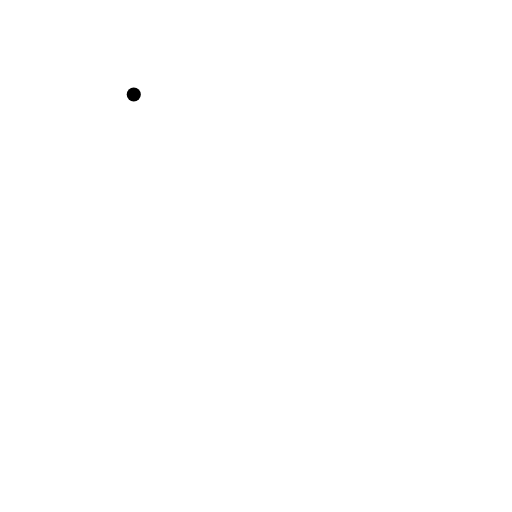
t = 0.00 s
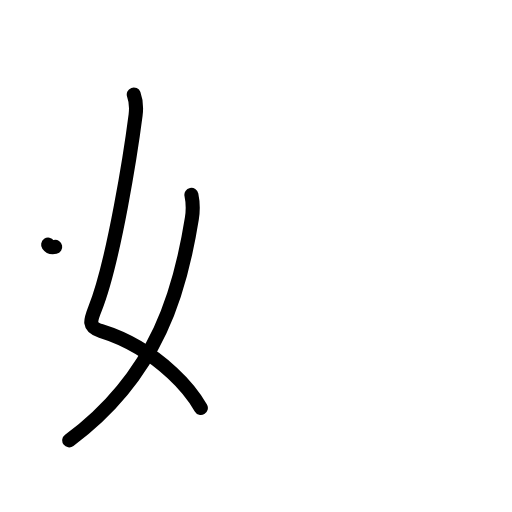
t = 2.20 s
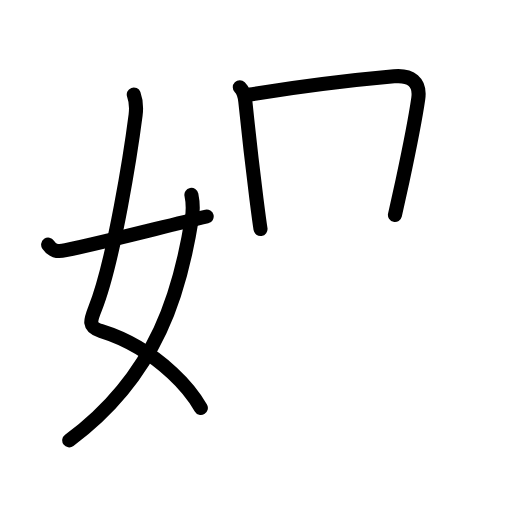
t = 4.40 s
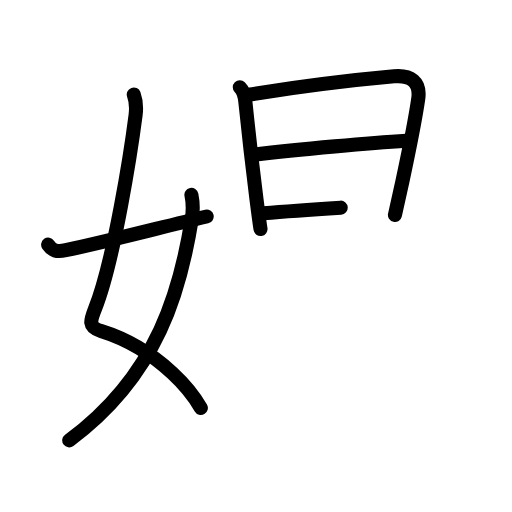
t = 6.60 s
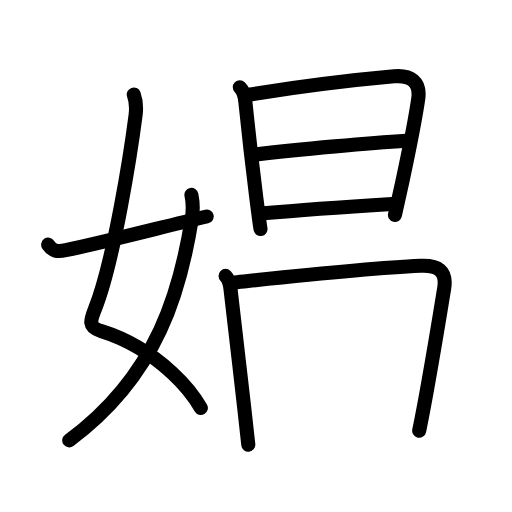
t = 8.80 s
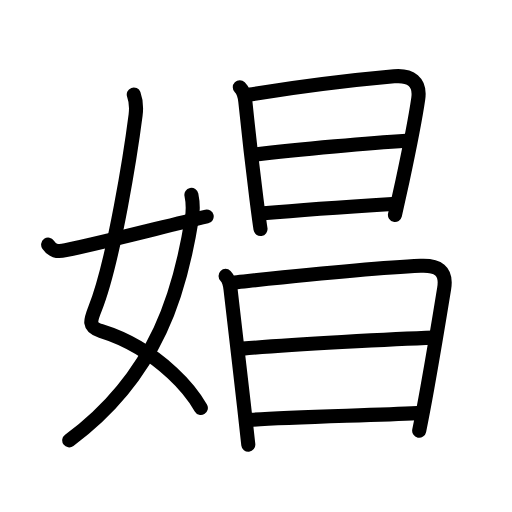
t = 11.00 s

The animated SVG that drew these frames (rendered in a browser with its animation timeline set to each time). Animation: 37 SMIL elements (animate=37); one cycle of 11.00 s.

<?xml version="1.0" encoding="UTF-8"?>
<!--
AniKanjiVG is licensed by CC-BY-SA Paul C. Sommerhoff (https://bitbucket.org/sommerhoff/anikanjivg).
AniKanjiVG uses KanjiVG which is licensed by CC-BY-SA Ulrich Apel (http://kanjivg.tagaini.net).
See also http://creativecommons.org/licenses/by-sa/3.0/
-->
<svg xmlns:kvg='http://kanjivg.tagaini.net' xmlns='http://www.w3.org/2000/svg' width='109' height='109' viewBox='0 0 109 109' style='fill:none;stroke:#000000;stroke-width:3;stroke-linecap:round;stroke-linejoin:round;' id="kvg:kanji_05a3c"><g id="kvg:05a3c" kvg:element="娼"><g id="kvg:05a3c-g1" kvg:element="女" kvg:variant="true" kvg:position="left" kvg:radical="general"><path id="kvg:05a3c-s1" kvg:type="㇛" d="M28.48,20.12c0.39,1.07,0.58,2.82,0.39,4.36c-0.92,7.16-4.58,31.1-8.65,41.28c-0.98,2.46-1.53,3.85,1.29,4.72c5.3,1.64,10.8,4.89,15.19,8.95c2.44,2.26,4.54,4.78,6.06,7.41"><animate attributeName="d" begin="0.0s" dur="0.2s" from="M28.48,20.12C28.48,20.12,28.48,20.12,28.48,20.12" to="M28.48,20.12c0.39,1.07,0.58,2.82,0.39,4.36" />
<animate attributeName="d" begin="0.2s" dur="0.2s" from="M28.48,20.12c0.39,1.07,0.58,2.82,0.39,4.36c0,0,0,0,0,0,0" to="M28.48,20.12c0.39,1.07,0.58,2.82,0.39,4.36c-0.92,7.16-4.58,31.1-8.65,41.28" />
<animate attributeName="d" begin="0.4s" dur="0.2s" from="M28.48,20.12c0.39,1.07,0.58,2.82,0.39,4.36c-0.92,7.16-4.58,31.1-8.65,41.28c0,0,0,0,0,0,0" to="M28.48,20.12c0.39,1.07,0.58,2.82,0.39,4.36c-0.92,7.16-4.58,31.1-8.65,41.28c-0.98,2.46-1.53,3.85,1.29,4.72" />
<animate attributeName="d" begin="0.6000000000000001s" dur="0.2s" from="M28.48,20.12c0.39,1.07,0.58,2.82,0.39,4.36c-0.92,7.16-4.58,31.1-8.65,41.28c-0.98,2.46-1.53,3.85,1.29,4.72c0,0,0,0,0,0,0" to="M28.48,20.12c0.39,1.07,0.58,2.82,0.39,4.36c-0.92,7.16-4.58,31.1-8.65,41.28c-0.98,2.46-1.53,3.85,1.29,4.72c5.3,1.64,10.8,4.89,15.19,8.95" />
<animate attributeName="d" begin="0.8s" dur="0.2s" from="M28.48,20.12c0.39,1.07,0.58,2.82,0.39,4.36c-0.92,7.16-4.58,31.1-8.65,41.28c-0.98,2.46-1.53,3.85,1.29,4.72c5.3,1.64,10.8,4.89,15.19,8.95c0,0,0,0,0,0,0" to="M28.48,20.12c0.39,1.07,0.58,2.82,0.39,4.36c-0.92,7.16-4.58,31.1-8.65,41.28c-0.98,2.46-1.53,3.85,1.29,4.72c5.3,1.64,10.8,4.89,15.19,8.95c2.44,2.26,4.54,4.78,6.06,7.41" />
</path>
<path id="kvg:05a3c-s2" kvg:type="㇒" d="M40.75,41.48c0.37,1.77,0.38,3.27,0.09,5.08c-2.34,14.61-6.97,33.06-26.1,47.19"><animate attributeName="d" begin="1.0s" dur="0.5s" from="M40.75,41.48C40.75,41.48,40.75,41.48,40.75,41.48" to="M40.75,41.48c0.37,1.77,0.38,3.27,0.09,5.08" />
<animate attributeName="d" begin="1.5s" dur="0.5s" from="M40.75,41.48c0.37,1.77,0.38,3.27,0.09,5.08c0,0,0,0,0,0,0" to="M40.75,41.48c0.37,1.77,0.38,3.27,0.09,5.08c-2.34,14.61-6.97,33.06-26.1,47.19" />
<animate attributeName="d" begin="0s" dur="1.0s" from="M-100,-100" to="M-100,-100" />
</path>
<path id="kvg:05a3c-s3" kvg:type="㇀/㇐" d="M10.25,52.09c0.88,1.28,1.78,1.59,3.75,1.18c8-1.65,19.88-4.77,30-7.18"><animate attributeName="d" begin="2.0s" dur="0.5s" from="M10.25,52.09C10.25,52.09,10.25,52.09,10.25,52.09" to="M10.25,52.09c0.88,1.28,1.78,1.59,3.75,1.18" />
<animate attributeName="d" begin="2.5s" dur="0.5s" from="M10.25,52.09c0.88,1.28,1.78,1.59,3.75,1.18c0,0,0,0,0,0,0" to="M10.25,52.09c0.88,1.28,1.78,1.59,3.75,1.18c8-1.65,19.88-4.77,30-7.18" />
<animate attributeName="d" begin="0s" dur="2.0s" from="M-100,-100" to="M-100,-100" />
</path>
</g>
<g id="kvg:05a3c-g2" kvg:element="昌" kvg:position="right"><g id="kvg:05a3c-g3" kvg:element="日" kvg:position="top"><path id="kvg:05a3c-s4" kvg:type="㇑" d="M51.05,18.57c0.82,0.82,1.07,2.04,1.17,2.96c0.56,5.44,1.56,14.29,2.38,20.85c0.33,2.6,0.62,4.84,0.86,6.37"><animate attributeName="d" begin="3.0s" dur="0.3333333333333333s" from="M51.05,18.57C51.05,18.57,51.05,18.57,51.05,18.57" to="M51.05,18.57c0.82,0.82,1.07,2.04,1.17,2.96" />
<animate attributeName="d" begin="3.3333333333333335s" dur="0.3333333333333333s" from="M51.05,18.57c0.82,0.82,1.07,2.04,1.17,2.96c0,0,0,0,0,0,0" to="M51.05,18.57c0.82,0.82,1.07,2.04,1.17,2.96c0.56,5.44,1.56,14.29,2.38,20.85" />
<animate attributeName="d" begin="3.6666666666666665s" dur="0.3333333333333333s" from="M51.05,18.57c0.82,0.82,1.07,2.04,1.17,2.96c0.56,5.44,1.56,14.29,2.38,20.85c0,0,0,0,0,0,0" to="M51.05,18.57c0.82,0.82,1.07,2.04,1.17,2.96c0.56,5.44,1.56,14.29,2.38,20.85c0.33,2.6,0.62,4.84,0.86,6.37" />
<animate attributeName="d" begin="0s" dur="3.0s" from="M-100,-100" to="M-100,-100" />
</path>
<path id="kvg:05a3c-s5" kvg:type="㇕a" d="M52.8,20.18c8.95-1.43,22.7-3.18,31.09-3.93c3.53-0.32,5.67,1.2,5.15,4.77c-0.61,4.22-1.99,11.13-3.33,17.39c-0.57,2.66-1.13,5.2-1.63,7.36"><animate attributeName="d" begin="4.0s" dur="0.25s" from="M52.8,20.18C52.8,20.18,52.8,20.18,52.8,20.18" to="M52.8,20.18c8.95-1.43,22.7-3.18,31.09-3.93" />
<animate attributeName="d" begin="4.25s" dur="0.25s" from="M52.8,20.18c8.95-1.43,22.7-3.18,31.09-3.93c0,0,0,0,0,0,0" to="M52.8,20.18c8.95-1.43,22.7-3.18,31.09-3.93c3.53-0.32,5.67,1.2,5.15,4.77" />
<animate attributeName="d" begin="4.5s" dur="0.25s" from="M52.8,20.18c8.95-1.43,22.7-3.18,31.09-3.93c3.53-0.32,5.67,1.2,5.15,4.77c0,0,0,0,0,0,0" to="M52.8,20.18c8.95-1.43,22.7-3.18,31.09-3.93c3.53-0.32,5.67,1.2,5.15,4.77c-0.61,4.22-1.99,11.13-3.33,17.39" />
<animate attributeName="d" begin="4.75s" dur="0.25s" from="M52.8,20.18c8.95-1.43,22.7-3.18,31.09-3.93c3.53-0.32,5.67,1.2,5.15,4.77c-0.61,4.22-1.99,11.13-3.33,17.39c0,0,0,0,0,0,0" to="M52.8,20.18c8.95-1.43,22.7-3.18,31.09-3.93c3.53-0.32,5.67,1.2,5.15,4.77c-0.61,4.22-1.99,11.13-3.33,17.39c-0.57,2.66-1.13,5.2-1.63,7.36" />
<animate attributeName="d" begin="0s" dur="4.0s" from="M-100,-100" to="M-100,-100" />
</path>
<path id="kvg:05a3c-s6" kvg:type="㇐a" d="M54.11,32.93c9.51-1.18,25.51-2.55,32.38-2.98"><animate attributeName="d" begin="5.0s" dur="1.0s" from="M54.11,32.93C54.11,32.93,54.11,32.93,54.11,32.93" to="M54.11,32.93c9.51-1.18,25.51-2.55,32.38-2.98" />
<animate attributeName="d" begin="0s" dur="5.0s" from="M-100,-100" to="M-100,-100" />
</path>
<path id="kvg:05a3c-s7" kvg:type="㇐a" d="M56.1,45.41c5.52-0.5,20.52-1.57,27.4-2"><animate attributeName="d" begin="6.0s" dur="1.0s" from="M56.1,45.41C56.1,45.41,56.1,45.41,56.1,45.41" to="M56.1,45.41c5.52-0.5,20.52-1.57,27.4-2" />
<animate attributeName="d" begin="0s" dur="6.0s" from="M-100,-100" to="M-100,-100" />
</path>
</g>
<g id="kvg:05a3c-g4" kvg:element="日" kvg:position="bottom"><path id="kvg:05a3c-s8" kvg:type="㇑" d="M48.02,58.74c0.69,0.69,0.93,1.7,1.05,2.75c0.37,3.22,1.9,16.39,2.9,25.14c0.52,4.52,0.89,7.85,0.89,8.03"><animate attributeName="d" begin="7.0s" dur="0.3333333333333333s" from="M48.02,58.74C48.02,58.74,48.02,58.74,48.02,58.74" to="M48.02,58.74c0.69,0.69,0.93,1.7,1.05,2.75" />
<animate attributeName="d" begin="7.333333333333333s" dur="0.3333333333333333s" from="M48.02,58.74c0.69,0.69,0.93,1.7,1.05,2.75c0,0,0,0,0,0,0" to="M48.02,58.74c0.69,0.69,0.93,1.7,1.05,2.75c0.37,3.22,1.9,16.39,2.9,25.14" />
<animate attributeName="d" begin="7.666666666666667s" dur="0.3333333333333333s" from="M48.02,58.74c0.69,0.69,0.93,1.7,1.05,2.75c0.37,3.22,1.9,16.39,2.9,25.14c0,0,0,0,0,0,0" to="M48.02,58.74c0.69,0.69,0.93,1.7,1.05,2.75c0.37,3.22,1.9,16.39,2.9,25.14c0.52,4.52,0.89,7.85,0.89,8.03" />
<animate attributeName="d" begin="0s" dur="7.0s" from="M-100,-100" to="M-100,-100" />
</path>
<path id="kvg:05a3c-s9" kvg:type="㇕a" d="M49.94,60.12c14.48-1.52,28.47-3.04,39.57-3.54c3.66-0.17,5.67,0.98,5.05,4.8c-0.89,5.5-2.3,14.01-3.62,21.38c-0.6,3.35-1.19,6.46-1.7,8.94"><animate attributeName="d" begin="8.0s" dur="0.25s" from="M49.94,60.12C49.94,60.12,49.94,60.12,49.94,60.12" to="M49.94,60.12c14.48-1.52,28.47-3.04,39.57-3.54" />
<animate attributeName="d" begin="8.25s" dur="0.25s" from="M49.94,60.12c14.48-1.52,28.47-3.04,39.57-3.54c0,0,0,0,0,0,0" to="M49.94,60.12c14.48-1.52,28.47-3.04,39.57-3.54c3.66-0.17,5.67,0.98,5.05,4.8" />
<animate attributeName="d" begin="8.5s" dur="0.25s" from="M49.94,60.12c14.48-1.52,28.47-3.04,39.57-3.54c3.66-0.17,5.67,0.98,5.05,4.8c0,0,0,0,0,0,0" to="M49.94,60.12c14.48-1.52,28.47-3.04,39.57-3.54c3.66-0.17,5.67,0.98,5.05,4.8c-0.89,5.5-2.3,14.01-3.62,21.38" />
<animate attributeName="d" begin="8.75s" dur="0.25s" from="M49.94,60.12c14.48-1.52,28.47-3.04,39.57-3.54c3.66-0.17,5.67,0.98,5.05,4.8c-0.89,5.5-2.3,14.01-3.62,21.38c0,0,0,0,0,0,0" to="M49.94,60.12c14.48-1.52,28.47-3.04,39.57-3.54c3.66-0.17,5.67,0.98,5.05,4.8c-0.89,5.5-2.3,14.01-3.62,21.38c-0.6,3.35-1.19,6.46-1.7,8.94" />
<animate attributeName="d" begin="0s" dur="8.0s" from="M-100,-100" to="M-100,-100" />
</path>
<path id="kvg:05a3c-s10" kvg:type="㇐a" d="M51.66,74.22c9.71-0.85,33.09-2.1,40.7-2.34"><animate attributeName="d" begin="9.0s" dur="1.0s" from="M51.66,74.22C51.66,74.22,51.66,74.22,51.66,74.22" to="M51.66,74.22c9.71-0.85,33.09-2.1,40.7-2.34" />
<animate attributeName="d" begin="0s" dur="9.0s" from="M-100,-100" to="M-100,-100" />
</path>
<path id="kvg:05a3c-s11" kvg:type="㇐a" d="M53.5,89.38c8.14-0.57,25.18-0.94,35.32-1.43"><animate attributeName="d" begin="10.0s" dur="1.0s" from="M53.5,89.38C53.5,89.38,53.5,89.38,53.5,89.38" to="M53.5,89.38c8.14-0.57,25.18-0.94,35.32-1.43" />
<animate attributeName="d" begin="0s" dur="10.0s" from="M-100,-100" to="M-100,-100" />
</path>
</g>
</g>
</g>
</svg>
